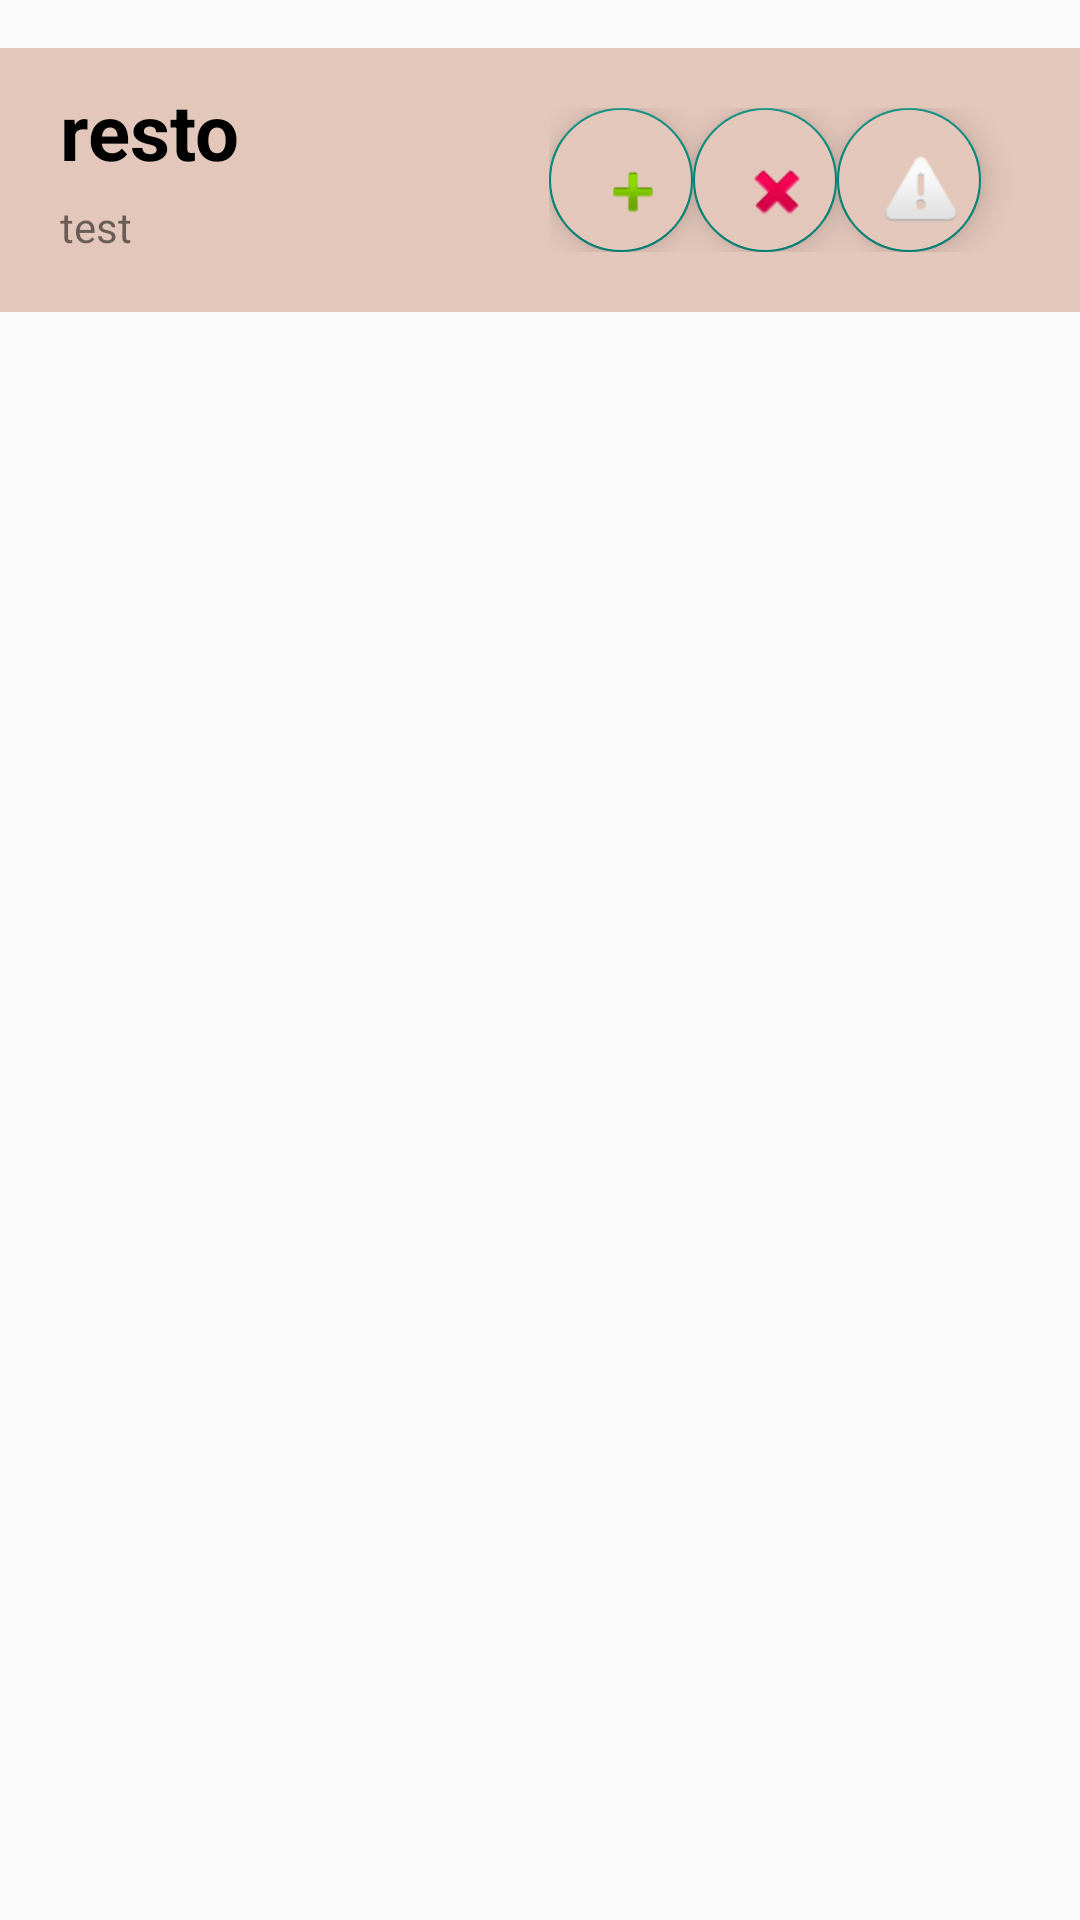

Layout XML and referenced resources for this Android screen:
<!-- AndroidManifest.xml: application theme Theme.FreeFood -->
<!-- res/layout/single_item.xml -->
<?xml version="1.0" encoding="utf-8"?>
<LinearLayout xmlns:android="http://schemas.android.com/apk/res/android"
    xmlns:app="http://schemas.android.com/apk/res-auto"
    xmlns:tools="http://schemas.android.com/tools"
    android:orientation="vertical"
    android:layout_width="match_parent"
    android:layout_height="match_parent"
    tools:context=".Restaurants">

        <RelativeLayout
        android:layout_width="match_parent"
        android:layout_height="wrap_content"
        android:layout_marginTop="16dp"
            android:background="#E4C7BB">

            <LinearLayout
                android:layout_width="match_parent"
                android:layout_height="wrap_content"
                android:layout_marginVertical="10dp"
                android:layout_marginEnd="173dp"
                android:orientation="horizontal">

                <LinearLayout
                    android:layout_width="match_parent"
                    android:layout_height="wrap_content"
                    android:layout_marginStart="20dp"
                    android:orientation="vertical">

                    <TextView
                        android:id="@+id/restaurant"
                        android:layout_width="match_parent"
                        android:layout_height="wrap_content"
                        android:text="resto"
                        android:textColor="@color/black"
                        android:textSize="26sp"
                        android:textStyle="bold" />

                    <TextView
                        android:id="@+id/description"
                        android:layout_width="match_parent"
                        android:layout_height="wrap_content"
                        android:layout_marginTop="5dp"
                        android:text="test" />

                </LinearLayout>
            </LinearLayout>

            <LinearLayout
                android:layout_width="wrap_content"
                android:layout_height="wrap_content"
                android:layout_alignParentEnd="true"
                android:layout_alignParentRight="true"
                android:layout_marginEnd="18dp"
                android:layout_marginRight="19dp"
                android:orientation="horizontal"
                android:paddingTop="20dp"
                android:paddingBottom="20dp">

                <com.google.android.material.floatingactionbutton.FloatingActionButton
                    android:id="@+id/colaborer"
                    android:layout_width="wrap_content"
                    android:layout_height="48dp"
                    android:backgroundTint="#E4C7BB"
                    android:contentDescription="colaborate"
                    android:minWidth="48dp"
                    app:srcCompat="@android:drawable/ic_input_add" />

                <com.google.android.material.floatingactionbutton.FloatingActionButton
                    android:id="@+id/annulcolab"
                    android:layout_width="wrap_content"
                    android:layout_height="48dp"
                    android:backgroundTint="#E4C7BB"
                    android:contentDescription="cancel colaboration"
                    android:minWidth="48dp"
                    app:srcCompat="@android:drawable/ic_delete" />

                <com.google.android.material.floatingactionbutton.FloatingActionButton
                    android:id="@+id/signaler"
                    android:layout_width="wrap_content"
                    android:layout_height="48dp"
                    android:layout_marginRight="15dp"
                    android:backgroundTint="#E4C7BB"
                    android:contentDescription="report restaurant"
                    android:minWidth="48dp"
                    app:srcCompat="@android:drawable/ic_dialog_alert" />

            </LinearLayout>

        </RelativeLayout>
</LinearLayout>
<!-- resources referenced by this layout -->
<resources>
  <style name="Theme.FreeFood" parent="Theme.MaterialComponents.DayNight.NoActionBar.Bridge">
          
          <item name="colorPrimary">#D0E7C5</item>
          <item name="colorPrimaryVariant">#D0E7C5</item>
          <item name="colorOnPrimary">@color/white</item>
          
          <item name="colorSecondary">@color/teal_200</item>
          <item name="colorSecondaryVariant">@color/teal_700</item>
          <item name="colorOnSecondary">@color/black</item>
          
          <item name="android:statusBarColor" tools:targetApi="l">#D0E7C5</item>
          
      </style>
  <!-- not gathered from this repository: default colours our renderer supplied (Android Studio template values) -->
  <color name="teal_200">#FF03DAC5</color>
  <color name="teal_700">#FF018786</color>
  <color name="black">#FF000000</color>
  <color name="white">#FFFFFFFF</color>
</resources>
